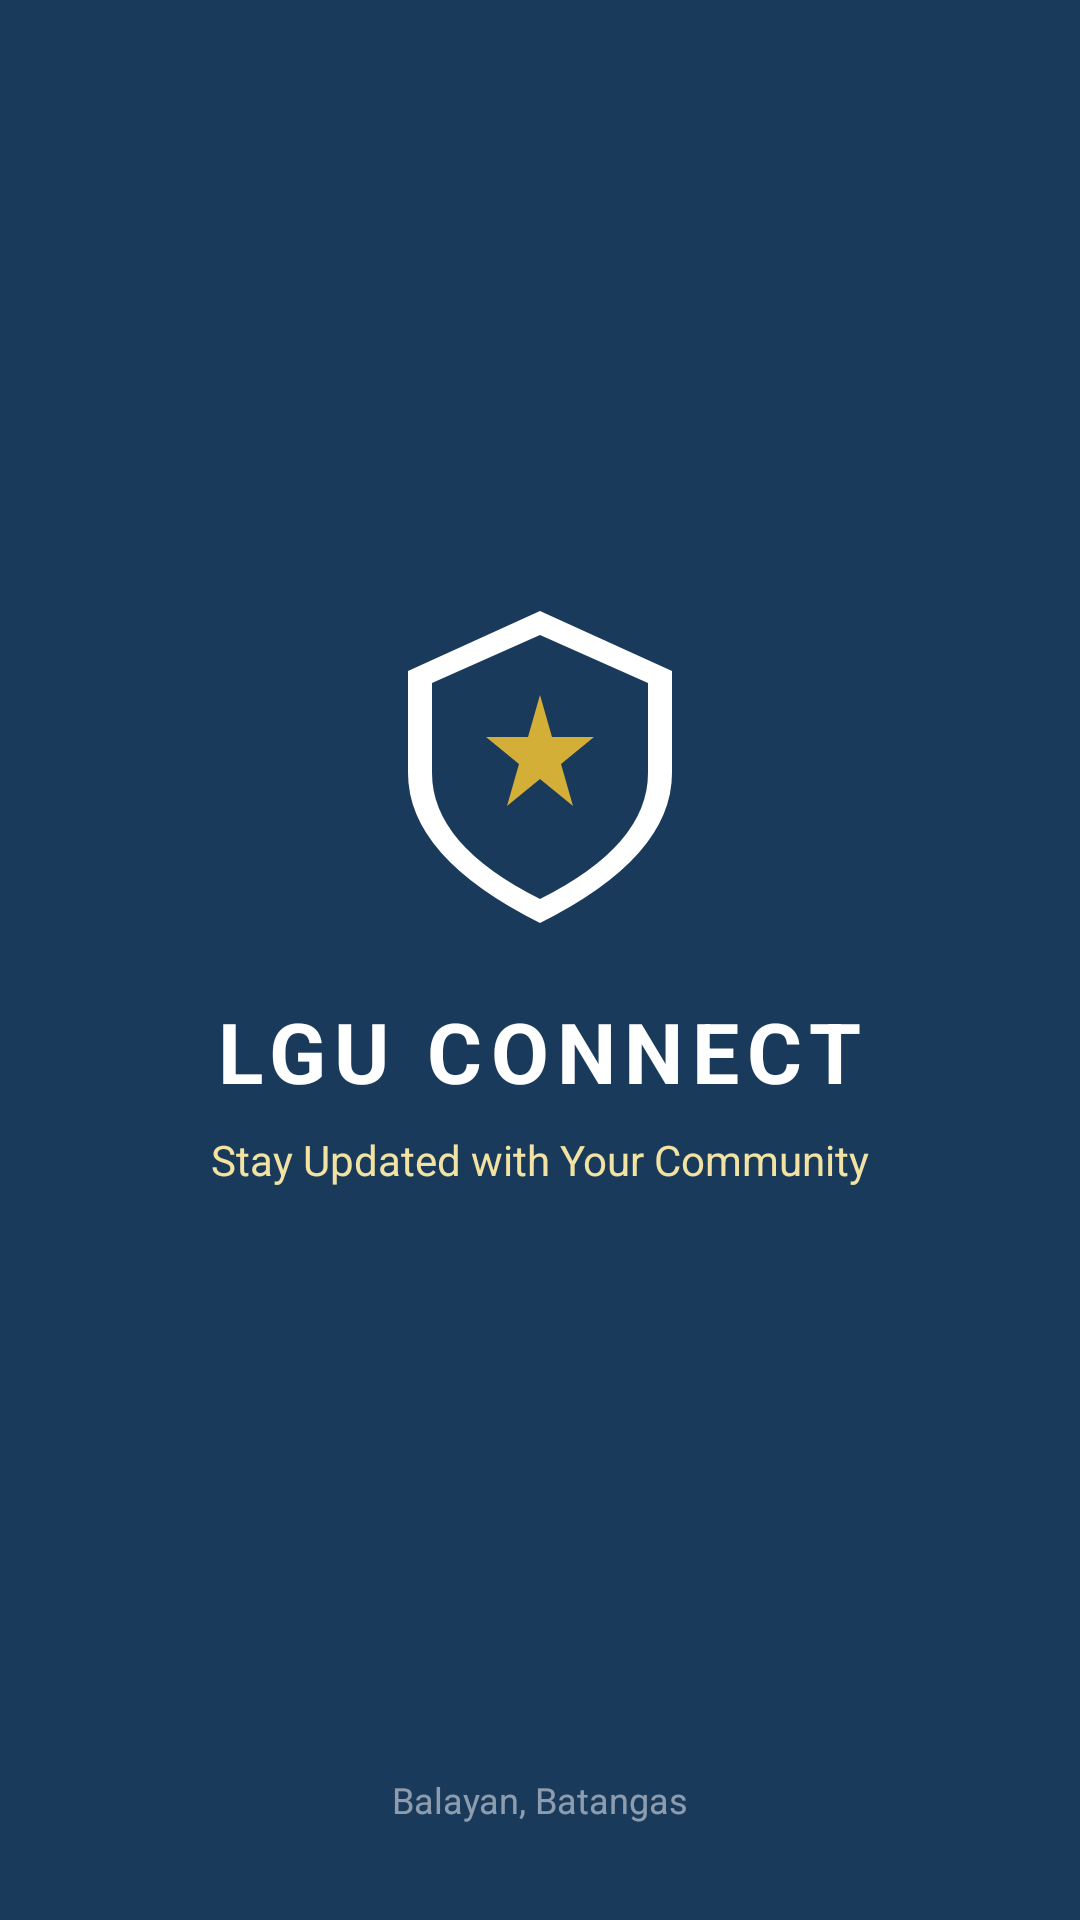

Layout XML and referenced resources for this Android screen:
<!-- AndroidManifest.xml: application theme Theme.LGUConnect -->
<!-- res/layout/activity_splash.xml -->
<?xml version="1.0" encoding="utf-8"?>
<androidx.constraintlayout.widget.ConstraintLayout
    xmlns:android="http://schemas.android.com/apk/res/android"
    xmlns:app="http://schemas.android.com/apk/res-auto"
    android:layout_width="match_parent"
    android:layout_height="match_parent"
    android:background="@color/deep_navy">

    <ImageView
        android:id="@+id/ivLogo"
        android:layout_width="120dp"
        android:layout_height="120dp"
        android:src="@drawable/ic_lgu_shield"
        app:layout_constraintBottom_toTopOf="@id/tvAppName"
        app:layout_constraintEnd_toEndOf="parent"
        app:layout_constraintStart_toStartOf="parent"
        app:layout_constraintTop_toTopOf="parent"
        app:layout_constraintVertical_chainStyle="packed" />

    <TextView
        android:id="@+id/tvAppName"
        android:layout_width="wrap_content"
        android:layout_height="wrap_content"
        android:layout_marginTop="16dp"
        android:text="LGU CONNECT"
        android:textColor="@color/white"
        android:textSize="28sp"
        android:textStyle="bold"
        android:letterSpacing="0.1"
        app:layout_constraintBottom_toTopOf="@id/tvTagline"
        app:layout_constraintEnd_toEndOf="parent"
        app:layout_constraintStart_toStartOf="parent"
        app:layout_constraintTop_toBottomOf="@id/ivLogo" />

    <TextView
        android:id="@+id/tvTagline"
        android:layout_width="wrap_content"
        android:layout_height="wrap_content"
        android:layout_marginTop="8dp"
        android:text="Stay Updated with Your Community"
        android:textColor="@color/gold_soft"
        android:textSize="14sp"
        app:layout_constraintBottom_toTopOf="@id/tvVersion"
        app:layout_constraintEnd_toEndOf="parent"
        app:layout_constraintStart_toStartOf="parent"
        app:layout_constraintTop_toBottomOf="@id/tvAppName" />

    <TextView
        android:id="@+id/tvVersion"
        android:layout_width="wrap_content"
        android:layout_height="wrap_content"
        android:layout_marginBottom="32dp"
        android:text="Balayan, Batangas"
        android:textColor="#80FFFFFF"
        android:textSize="12sp"
        app:layout_constraintBottom_toBottomOf="parent"
        app:layout_constraintEnd_toEndOf="parent"
        app:layout_constraintStart_toStartOf="parent" />

</androidx.constraintlayout.widget.ConstraintLayout>
<!-- resources referenced by this layout -->
<resources>
  <color name="deep_navy">#1A3A5C</color>
  <color name="gold_soft">#F2E3A3</color>
  <color name="white">#FFFFFF</color>
  <!-- drawable ic_lgu_shield (drawable) -->
  <?xml version="1.0" encoding="utf-8"?>
  <vector xmlns:android="http://schemas.android.com/apk/res/android"
      android:width="120dp"
      android:height="120dp"
      android:viewportWidth="120"
      android:viewportHeight="120">
      
      <path
          android:fillColor="#FFFFFF"
          android:pathData="M60,8 L104,28 L104,62 Q104,90 60,112 Q16,90 16,62 L16,28 Z" />
      
      <path
          android:fillColor="#1A3A5C"
          android:pathData="M60,16 L96,32 L96,62 Q96,86 60,104 Q24,86 24,62 L24,32 Z" />
      
      <path
          android:fillColor="#D4AF37"
          android:pathData="M60,36 L64,50 L78,50 L67,59 L71,73 L60,64 L49,73 L53,59 L42,50 L56,50 Z" />
  </vector>
  <style name="Theme.LGUConnect" parent="Theme.MaterialComponents.DayNight.NoActionBar">
          <item name="colorPrimary">@color/deep_navy</item>
          <item name="colorPrimaryVariant">@color/deep_navy_700</item>
          <item name="colorOnPrimary">@color/white</item>
          <item name="colorSecondary">@color/gold_accent</item>
          <item name="colorSecondaryVariant">@color/gold_accent</item>
          <item name="colorOnSecondary">@color/black</item>
          <item name="android:statusBarColor">@color/deep_navy</item>
          <item name="android:windowBackground">@color/bg_light</item>
          <item name="colorSurface">@color/white</item>
          <item name="colorOnSurface">@color/text_primary</item>
          <item name="android:textColorPrimary">@color/text_primary</item>
          <item name="android:textColorSecondary">@color/text_secondary</item>
      </style>
  <color name="deep_navy_700">#14314C</color>
  <color name="gold_accent">#D4AF37</color>
  <color name="black">#000000</color>
  <color name="bg_light">#F5F7FA</color>
  <color name="text_primary">#102131</color>
  <color name="text_secondary">#5C6B78</color>
</resources>
